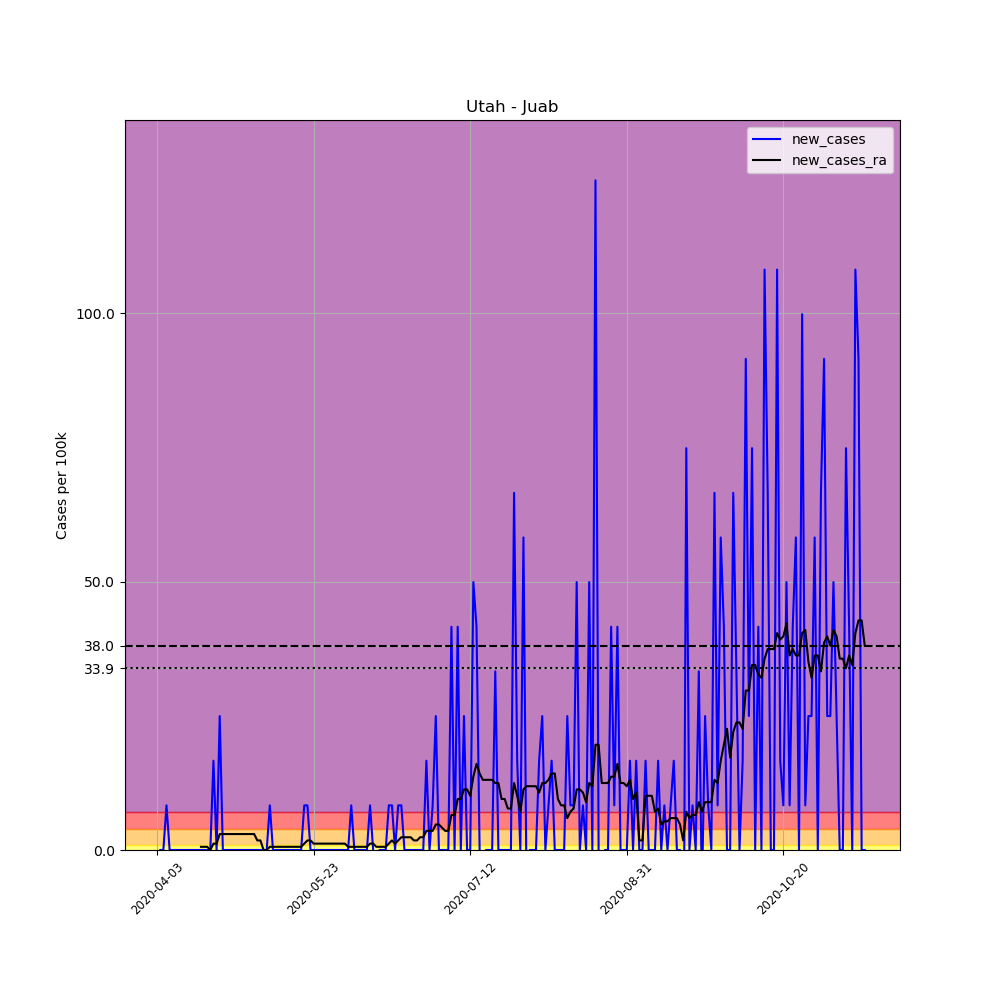

Source data for this figure (header and first rows):
, date, county, state, fips, cases, deaths, COUNTY, STNAME, CTYNAME, POPESTIMATE2019, per_100k, new_cases, new_cases_ra
551859, 2020-04-03, Juab, Utah, 49023, 1, 0, 23, Utah, Juab, 12017, 8.322, , 
551860, 2020-04-04, Juab, Utah, 49023, 1, 0, 23, Utah, Juab, 12017, 8.322, 0.0, 
551861, 2020-04-05, Juab, Utah, 49023, 1, 0, 23, Utah, Juab, 12017, 8.322, 0.0, 
551862, 2020-04-06, Juab, Utah, 49023, 2, 0, 23, Utah, Juab, 12017, 16.64, 8.322, 
551863, 2020-04-07, Juab, Utah, 49023, 2, 0, 23, Utah, Juab, 12017, 16.64, 0.0, 
551864, 2020-04-08, Juab, Utah, 49023, 2, 0, 23, Utah, Juab, 12017, 16.64, 0.0, 
551865, 2020-04-09, Juab, Utah, 49023, 2, 0, 23, Utah, Juab, 12017, 16.64, 0.0, 
551866, 2020-04-10, Juab, Utah, 49023, 2, 0, 23, Utah, Juab, 12017, 16.64, 0.0, 
551867, 2020-04-11, Juab, Utah, 49023, 2, 0, 23, Utah, Juab, 12017, 16.64, 0.0, 
551868, 2020-04-12, Juab, Utah, 49023, 2, 0, 23, Utah, Juab, 12017, 16.64, 0.0, 
551869, 2020-04-13, Juab, Utah, 49023, 2, 0, 23, Utah, Juab, 12017, 16.64, 0.0, 
551870, 2020-04-14, Juab, Utah, 49023, 2, 0, 23, Utah, Juab, 12017, 16.64, 0.0, 
551871, 2020-04-15, Juab, Utah, 49023, 2, 0, 23, Utah, Juab, 12017, 16.64, 0.0, 
551872, 2020-04-16, Juab, Utah, 49023, 2, 0, 23, Utah, Juab, 12017, 16.64, 0.0, 
551873, 2020-04-17, Juab, Utah, 49023, 2, 0, 23, Utah, Juab, 12017, 16.64, 0.0, 0.5944
551874, 2020-04-18, Juab, Utah, 49023, 2, 0, 23, Utah, Juab, 12017, 16.64, 0.0, 0.5944
551875, 2020-04-19, Juab, Utah, 49023, 2, 0, 23, Utah, Juab, 12017, 16.64, 0.0, 0.5944
551876, 2020-04-20, Juab, Utah, 49023, 2, 0, 23, Utah, Juab, 12017, 16.64, 0.0, 0.0
551877, 2020-04-21, Juab, Utah, 49023, 4, 0, 23, Utah, Juab, 12017, 33.29, 16.64, 1.189
551878, 2020-04-22, Juab, Utah, 49023, 4, 0, 23, Utah, Juab, 12017, 33.29, 0.0, 1.189
551879, 2020-04-23, Juab, Utah, 49023, 7, 0, 23, Utah, Juab, 12017, 58.25, 24.96, 2.972
551880, 2020-04-24, Juab, Utah, 49023, 7, 0, 23, Utah, Juab, 12017, 58.25, 0.0, 2.972
551881, 2020-04-25, Juab, Utah, 49023, 7, 0, 23, Utah, Juab, 12017, 58.25, 0.0, 2.972
551882, 2020-04-26, Juab, Utah, 49023, 7, 0, 23, Utah, Juab, 12017, 58.25, 0.0, 2.972
551883, 2020-04-27, Juab, Utah, 49023, 7, 0, 23, Utah, Juab, 12017, 58.25, 0.0, 2.972
551884, 2020-04-28, Juab, Utah, 49023, 7, 0, 23, Utah, Juab, 12017, 58.25, 0.0, 2.972
551885, 2020-04-29, Juab, Utah, 49023, 7, 0, 23, Utah, Juab, 12017, 58.25, 0.0, 2.972
551886, 2020-04-30, Juab, Utah, 49023, 7, 0, 23, Utah, Juab, 12017, 58.25, 0.0, 2.972
551887, 2020-05-01, Juab, Utah, 49023, 7, 0, 23, Utah, Juab, 12017, 58.25, 0.0, 2.972
551888, 2020-05-02, Juab, Utah, 49023, 7, 0, 23, Utah, Juab, 12017, 58.25, 0.0, 2.972
551889, 2020-05-03, Juab, Utah, 49023, 7, 0, 23, Utah, Juab, 12017, 58.25, 0.0, 2.972
551890, 2020-05-04, Juab, Utah, 49023, 7, 0, 23, Utah, Juab, 12017, 58.25, 0.0, 2.972
551891, 2020-05-05, Juab, Utah, 49023, 7, 0, 23, Utah, Juab, 12017, 58.25, 0.0, 1.783
551892, 2020-05-06, Juab, Utah, 49023, 7, 0, 23, Utah, Juab, 12017, 58.25, 0.0, 1.783
551893, 2020-05-07, Juab, Utah, 49023, 7, 0, 23, Utah, Juab, 12017, 58.25, 0.0, 0.0
551894, 2020-05-08, Juab, Utah, 49023, 7, 0, 23, Utah, Juab, 12017, 58.25, 0.0, 0.0
551895, 2020-05-09, Juab, Utah, 49023, 8, 0, 23, Utah, Juab, 12017, 66.57, 8.322, 0.5944
551896, 2020-05-10, Juab, Utah, 49023, 8, 0, 23, Utah, Juab, 12017, 66.57, 0.0, 0.5944
551897, 2020-05-11, Juab, Utah, 49023, 8, 0, 23, Utah, Juab, 12017, 66.57, 0.0, 0.5944
551898, 2020-05-12, Juab, Utah, 49023, 8, 0, 23, Utah, Juab, 12017, 66.57, 0.0, 0.5944
551899, 2020-05-13, Juab, Utah, 49023, 8, 0, 23, Utah, Juab, 12017, 66.57, 0.0, 0.5944
551900, 2020-05-14, Juab, Utah, 49023, 8, 0, 23, Utah, Juab, 12017, 66.57, 0.0, 0.5944
551901, 2020-05-15, Juab, Utah, 49023, 8, 0, 23, Utah, Juab, 12017, 66.57, 0.0, 0.5944
551902, 2020-05-16, Juab, Utah, 49023, 8, 0, 23, Utah, Juab, 12017, 66.57, 0.0, 0.5944
551903, 2020-05-17, Juab, Utah, 49023, 8, 0, 23, Utah, Juab, 12017, 66.57, 0.0, 0.5944
551904, 2020-05-18, Juab, Utah, 49023, 8, 0, 23, Utah, Juab, 12017, 66.57, 0.0, 0.5944
551905, 2020-05-19, Juab, Utah, 49023, 8, 0, 23, Utah, Juab, 12017, 66.57, 0.0, 0.5944
551906, 2020-05-20, Juab, Utah, 49023, 9, 0, 23, Utah, Juab, 12017, 74.89, 8.322, 1.189
551907, 2020-05-21, Juab, Utah, 49023, 10, 0, 23, Utah, Juab, 12017, 83.22, 8.322, 1.783
551908, 2020-05-22, Juab, Utah, 49023, 10, 0, 23, Utah, Juab, 12017, 83.22, 0.0, 1.783
551909, 2020-05-23, Juab, Utah, 49023, 10, 0, 23, Utah, Juab, 12017, 83.22, 0.0, 1.189
551910, 2020-05-24, Juab, Utah, 49023, 10, 0, 23, Utah, Juab, 12017, 83.22, 0.0, 1.189
551911, 2020-05-25, Juab, Utah, 49023, 10, 0, 23, Utah, Juab, 12017, 83.22, 0.0, 1.189
551912, 2020-05-26, Juab, Utah, 49023, 10, 0, 23, Utah, Juab, 12017, 83.22, 0.0, 1.189
551913, 2020-05-27, Juab, Utah, 49023, 10, 0, 23, Utah, Juab, 12017, 83.22, 0.0, 1.189
551914, 2020-05-28, Juab, Utah, 49023, 10, 0, 23, Utah, Juab, 12017, 83.22, 0.0, 1.189
551915, 2020-05-29, Juab, Utah, 49023, 10, 0, 23, Utah, Juab, 12017, 83.22, 0.0, 1.189
551916, 2020-05-30, Juab, Utah, 49023, 10, 0, 23, Utah, Juab, 12017, 83.22, 0.0, 1.189
551917, 2020-05-31, Juab, Utah, 49023, 10, 0, 23, Utah, Juab, 12017, 83.22, 0.0, 1.189
551918, 2020-06-01, Juab, Utah, 49023, 10, 0, 23, Utah, Juab, 12017, 83.22, 0.0, 1.189
... 167 more rows
